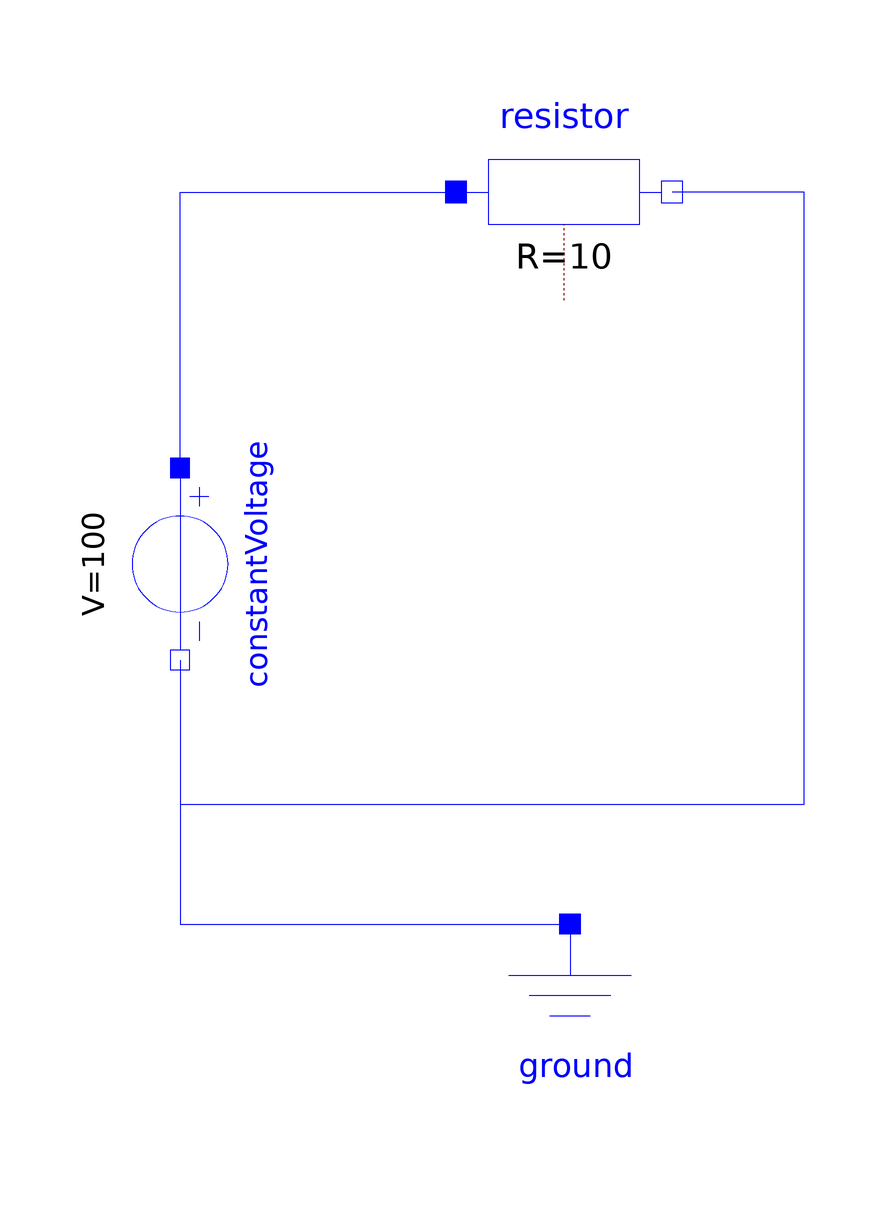

The Modelica model whose source follows is shown above as a component diagram (icons at their Placement, wires along their Line points).

model Assignment_1DC
  Modelica.Electrical.Analog.Basic.Resistor resistor(R = 10) annotation(
    Placement(visible = true, transformation(origin = {0, 62}, extent = {{-18, -18}, {18, 18}}, rotation = 0)));
  Modelica.Electrical.Analog.Basic.Ground ground annotation(
    Placement(visible = true, transformation(origin = {1, -77}, extent = {{-17, -17}, {17, 17}}, rotation = 0)));
  Modelica.Electrical.Analog.Sources.ConstantVoltage constantVoltage(V = 100) annotation(
    Placement(visible = true, transformation(origin = {-64, 0}, extent = {{-16, -16}, {16, 16}}, rotation = -90)));
equation
  connect(constantVoltage.n, ground.p) annotation(
    Line(points = {{-64, -16}, {-64, -60}, {2, -60}}, color = {0, 0, 255}));
  connect(constantVoltage.n, resistor.n) annotation(
    Line(points = {{-64, -16}, {-64, -40}, {40, -40}, {40, 62}, {18, 62}}, color = {0, 0, 255}));
  connect(constantVoltage.p, resistor.p) annotation(
    Line(points = {{-64, 16}, {-64, 62}, {-18, 62}}, color = {0, 0, 255}));
  annotation(
    uses(Modelica(version = "4.0.0")),
    Documentation(info = "<html><head></head><body><!--StartFragment--><span style=\"font-family: 'MS Shell Dlg 2'; font-size: 12px;\">In this DC (Direct Current) connection, we have taken</span><div style=\"font-family: 'MS Shell Dlg 2'; font-size: 12px;\"><br></div><div style=\"font-family: 'MS Shell Dlg 2'; font-size: 12px;\">V=100V</div><div style=\"font-family: 'MS Shell Dlg 2'; font-size: 12px;\">R=10ohm</div><div style=\"font-family: 'MS Shell Dlg 2'; font-size: 12px;\">I=10A</div><div style=\"font-family: 'MS Shell Dlg 2'; font-size: 12px;\"><br></div><div style=\"font-family: 'MS Shell Dlg 2'; font-size: 12px;\">In my setup, I took the following models</div><div style=\"font-family: 'MS Shell Dlg 2'; font-size: 12px;\">1. Resistor</div><div style=\"font-family: 'MS Shell Dlg 2'; font-size: 12px;\">2. sine voltage</div><div style=\"font-family: 'MS Shell Dlg 2'; font-size: 12px;\">3. Ground</div><div style=\"font-family: 'MS Shell Dlg 2'; font-size: 12px;\">I connected the connection between the positive end of the resistor and constantvoltage, then connected the connection between the negative end of the resistor and constantvoltage.after that connected the connection between ground and negative connection of constantvoltage.</div><div style=\"font-family: 'MS Shell Dlg 2'; font-size: 12px;\">After the finishing of modelling then save it into your system and go for simulation.</div><!--EndFragment--></body></html>"));
end Assignment_1DC;